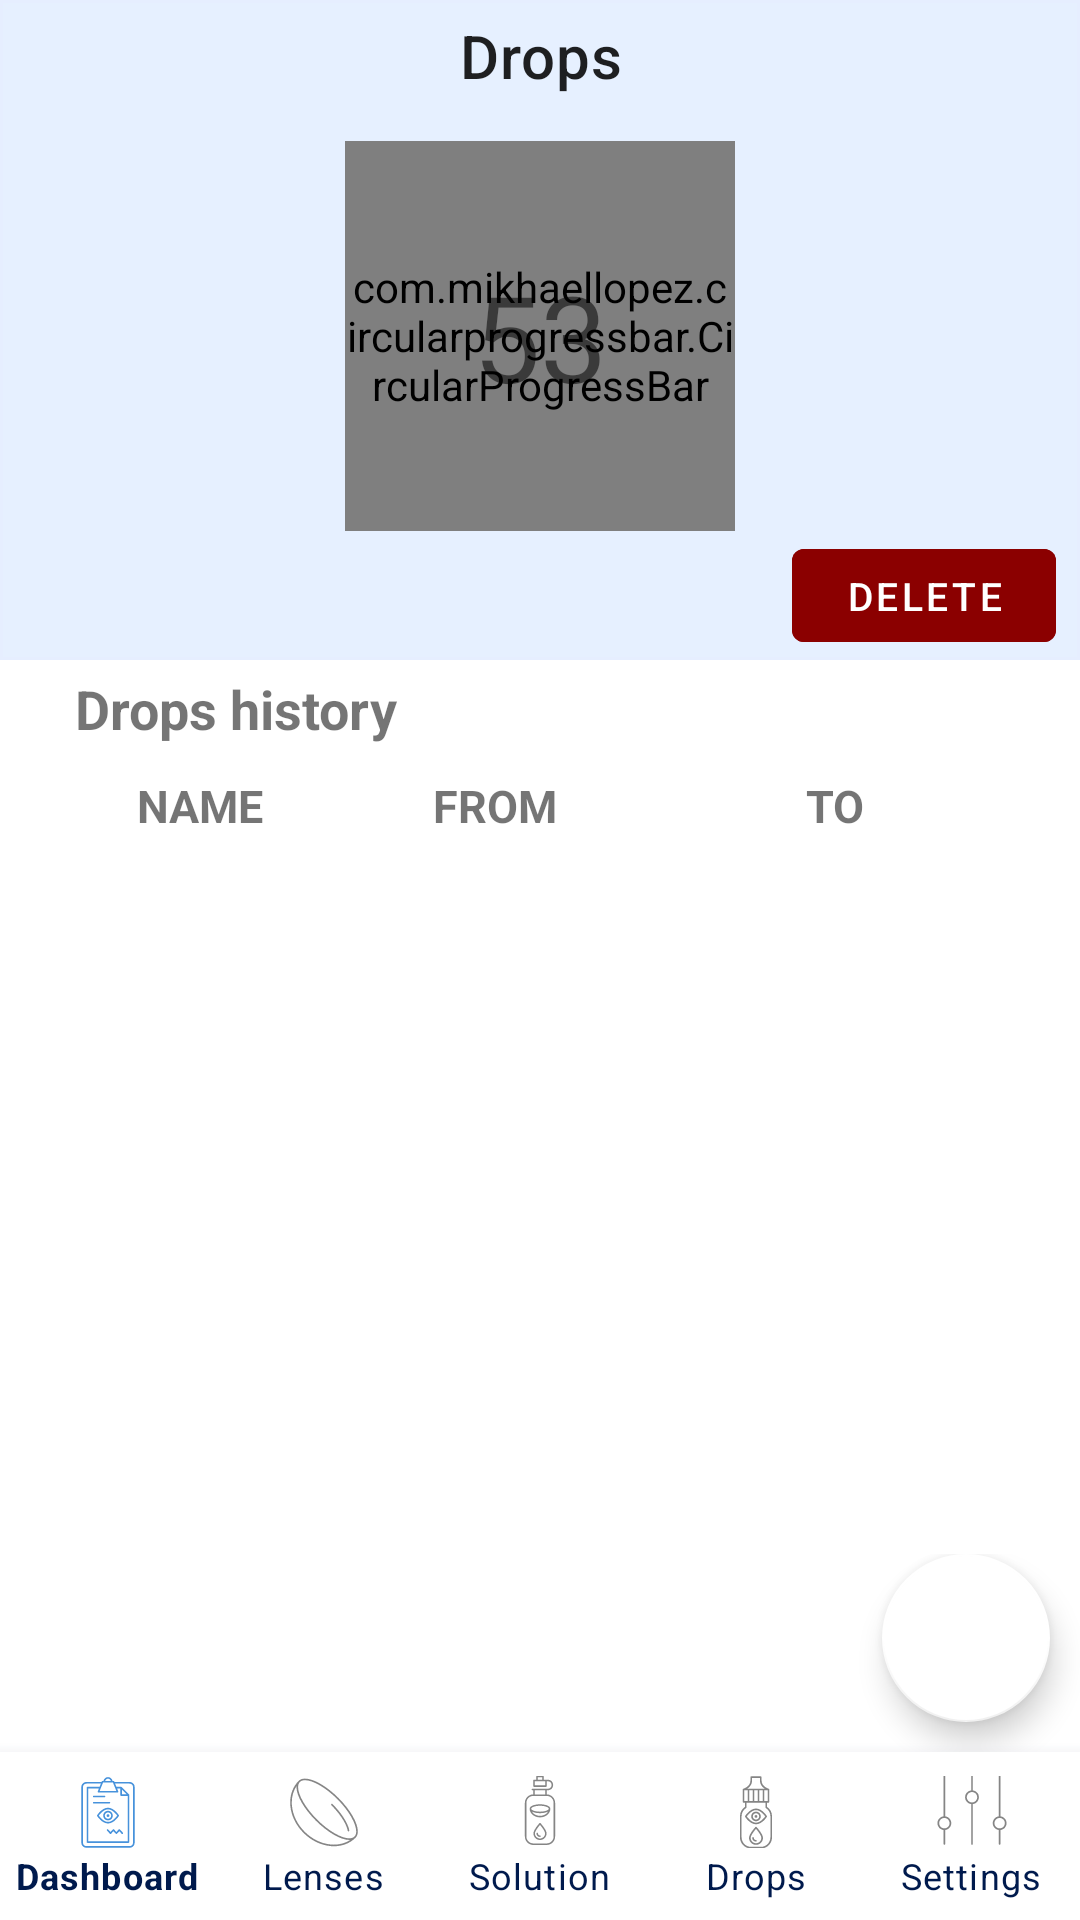

Produce the Android XML layout that renders to this screen, including the resource entries it uses.
<!-- AndroidManifest.xml: application theme Theme.Lensminder -->
<!-- res/layout/activity_drops.xml -->
<?xml version="1.0" encoding="utf-8"?>
<androidx.coordinatorlayout.widget.CoordinatorLayout
    xmlns:android="http://schemas.android.com/apk/res/android"
    xmlns:app="http://schemas.android.com/apk/res-auto"
    xmlns:tools="http://schemas.android.com/tools"
    android:layout_width="match_parent"
    android:layout_height="match_parent"
    tools:context=".activity.DropsActivity">


    <LinearLayout
        android:layout_width="match_parent"
        android:layout_height="match_parent"
        android:orientation="vertical">

        <LinearLayout
            android:layout_width="match_parent"
            android:layout_height="wrap_content"
            android:orientation="vertical">

            <com.google.android.material.card.MaterialCardView
                android:id="@+id/topDrops"
                android:layout_width="match_parent"
                android:layout_height="220dp"
                android:layout_margin="0dp"
                app:strokeWidth="1dp"
                app:cardBackgroundColor="#e6f0ff"
                app:strokeColor="#e6eeff"
                app:cardCornerRadius="0dp">

                <LinearLayout
                    android:layout_width="match_parent"
                    android:layout_height="wrap_content"
                    android:orientation="vertical">

                    <LinearLayout
                        android:layout_width="match_parent"
                        android:layout_height="wrap_content"
                        android:orientation="vertical"
                        android:padding="5dp">

                        <TextView
                            android:layout_width="wrap_content"
                            android:layout_height="wrap_content"
                            android:layout_gravity="center"
                            android:layout_margin="0dp"
                            android:textSize="20dp"
                            android:text="Drops"
                            android:textAppearance="?attr/textAppearanceHeadline6"
                            android:textAlignment="center"/>

                    </LinearLayout>

                    <FrameLayout
                        android:layout_width="130dp"
                        android:layout_height="130dp"
                        android:layout_marginTop="10dp"
                        android:orientation="vertical"
                        android:layout_gravity="center_horizontal">

                        <com.mikhaellopez.circularprogressbar.CircularProgressBar
                            android:id="@+id/drops_card_progressbar"
                            android:layout_width="match_parent"
                            android:layout_height="match_parent"
                            android:gravity="center"
                            app:cpb_background_progressbar_color="#b6bbd8"
                            app:cpb_background_progressbar_width="10dp"
                            app:cpb_progress_direction="to_right"
                            app:cpb_progressbar_color="#3f51b5"
                            app:cpb_progressbar_width="10dp"
                            app:cpb_round_border="false" />

                        <LinearLayout
                            android:layout_width="fill_parent"
                            android:layout_height="wrap_content"
                            android:layout_gravity="center"
                            android:orientation="vertical">

                            <TextView
                                android:id="@+id/dropsLeftDays"
                                android:layout_width="match_parent"
                                android:layout_height="wrap_content"
                                android:textSize="40sp"
                                android:gravity="center"
                                android:text="53"/>

                        </LinearLayout>

                    </FrameLayout>

                    
                    <LinearLayout
                        android:layout_width="match_parent"
                        android:layout_height="wrap_content"
                        android:layout_marginTop="0dp"
                        android:layout_gravity="bottom"
                        android:gravity="end"
                        android:orientation="horizontal">

                        <com.google.android.material.button.MaterialButton
                            android:id="@+id/dropsDeleteButton"
                            android:layout_width="wrap_content"
                            android:layout_height="wrap_content"
                            android:layout_marginEnd="8dp"
                            style="?attr/borderlessButtonStyle"
                            android:backgroundTint="#8B0000"
                            android:padding="3dp"
                            android:text="Delete"
                            android:layout_gravity="end"
                            android:textSize="13dp"
                            android:textColor="#fff" />

                    </LinearLayout>
                </LinearLayout>
            </com.google.android.material.card.MaterialCardView>

        </LinearLayout>

        <LinearLayout
            android:layout_width="match_parent"
            android:layout_height="match_parent"
            android:orientation="vertical"
            android:gravity="center"
            android:layout_weight="1.0">

            <LinearLayout
                android:layout_width="match_parent"
                android:layout_height="300dp"
                android:orientation="vertical"
                android:layout_marginHorizontal="20dp"
                android:padding="5dp">

                <TextView
                    android:layout_width="match_parent"
                    android:layout_height="wrap_content"
                    android:textSize="18dp"
                    android:textStyle="bold"
                    android:text="Drops history"/>

                <TableLayout
                    android:layout_width="match_parent"
                    android:layout_height="wrap_content"
                    android:stretchColumns="1,2,3">

                    <TableRow>

                        <TextView
                            android:text="NAME"
                            android:textStyle="bold"
                            android:padding="10dp"
                            android:textSize="15dp"
                            android:layout_width="10dp"
                            android:layout_weight="1"
                            android:gravity="center"
                            android:layout_column="1"/>

                        <TextView
                            android:text="FROM"
                            android:textStyle="bold"
                            android:padding="10dp"
                            android:textSize="15dp"
                            android:layout_width="40dp"
                            android:layout_weight="1"
                            android:gravity="center"
                            android:layout_column="2"/>

                        <TextView
                            android:text="TO"
                            android:textStyle="bold"
                            android:padding="10dp"
                            android:textSize="15dp"
                            android:layout_width="40dp"
                            android:layout_weight="1"
                            android:gravity="center"
                            android:layout_column="3" />

                    </TableRow>

                    <androidx.recyclerview.widget.RecyclerView
                        android:id="@+id/dropsRecycleView"
                        android:layout_gravity="center"
                        android:scrollbars="vertical"
                        android:scrollbarThumbVertical="@android:color/darker_gray"
                        android:scrollbarSize="3dp"
                        android:layout_width="match_parent"
                        android:layout_height="match_parent">

                    </androidx.recyclerview.widget.RecyclerView>

                </TableLayout>
            </LinearLayout>
        </LinearLayout>

        <LinearLayout
            android:layout_width="match_parent"
            android:layout_height="wrap_content"
            android:orientation="vertical">

            <com.google.android.material.floatingactionbutton.FloatingActionButton
                android:id="@+id/showAddDrops"
                android:layout_width="wrap_content"
                android:layout_height="wrap_content"
                android:src="@drawable/ic_baseline_add_24"
                app:maxImageSize="20dp"
                app:backgroundTint="@color/cardview_light_background"
                android:layout_gravity="end|bottom"
                app:fabSize="normal"
                android:layout_marginEnd="10dp"
                android:layout_marginBottom="10dp" />

        </LinearLayout>

        <com.google.android.material.bottomnavigation.BottomNavigationView
            android:id="@+id/bottomNavigationView"
            android:layout_width="match_parent"
            android:layout_height="wrap_content"
            android:layout_alignParentBottom="true"
            android:layout_gravity="bottom"
            android:background="@color/white"
            android:outlineAmbientShadowColor="#001a4d"
            app:itemTextColor="#001a4d"
            app:itemRippleColor="#001a4d"
            android:outlineSpotShadowColor="#001a4d"
            app:fabCradleMargin="5dp"
            app:fabAlignmentMode="center"
            app:hideOnScroll="true"
            app:fabCradleRoundedCornerRadius="15dp"
            app:labelVisibilityMode="labeled"
            app:menu="@menu/bottom_nav_menu" />

    </LinearLayout>

</androidx.coordinatorlayout.widget.CoordinatorLayout>
<!-- resources referenced by this layout -->
<resources>
  <color name="white">#FFFFFFFF</color>
  <style name="Theme.Lensminder" parent="Theme.MaterialComponents.DayNight.NoActionBar">
          
          <item name="colorPrimary">@color/primary</item>
          <item name="colorPrimaryVariant">@color/primary_light</item>
          <item name="colorOnPrimary">@color/black</item>
          
          <item name="colorSecondary">@color/secondary</item>
          <item name="colorSecondaryVariant">@color/secondary_light</item>
          <item name="colorOnSecondary">@color/white</item>
          
          <item name="android:statusBarColor" tools:targetApi="l">?attr/colorPrimary</item>
          <item name="android:datePickerDialogTheme">@style/MyDatePickerDialogTheme</item>
          
          <item name="cpb_progressbar_color">@color/primary_dark</item>
          <item name="cpb_background_progressbar_color">@color/progress_bar_background</item>
      </style>
  <color name="primary">#1976d2</color>
  <color name="primary_light">#63a4ff</color>
  <color name="black">#FF000000</color>
  <color name="secondary">#01579b</color>
  <color name="secondary_light">#4f83cc</color>
  <style name="MyDatePickerDialogTheme" parent="android:Theme.Material.Light.Dialog">
          <item name="colorAccent">@color/teal_200</item>
          <item name="android:datePickerStyle">@style/MyDatePickerStyle</item>
          <item name="android:colorAccent">@color/teal_200</item>
      </style>
  <color name="primary_dark">#004ba0</color>
  <color name="progress_bar_background">#ffcfd8dc</color>
  <color name="teal_200">#FF03DAC5</color>
  <style name="MyDatePickerStyle" parent="@android:style/Widget.Material.Light.DatePicker">
          <item name="android:headerBackground">@color/teal_200</item>
          <item name="android:calendarTextColor">@color/teal_200</item>
          <item name="android:dayOfWeekBackground">@color/teal_200</item>
          <item name="android:yearListSelectorColor">@color/teal_200</item>
          <item name="android:datePickerMode">calendar</item>
          <item name="colorOnPrimary">@color/teal_200</item>
          <item name="colorPrimary">@color/teal_200</item>
      </style>
</resources>
